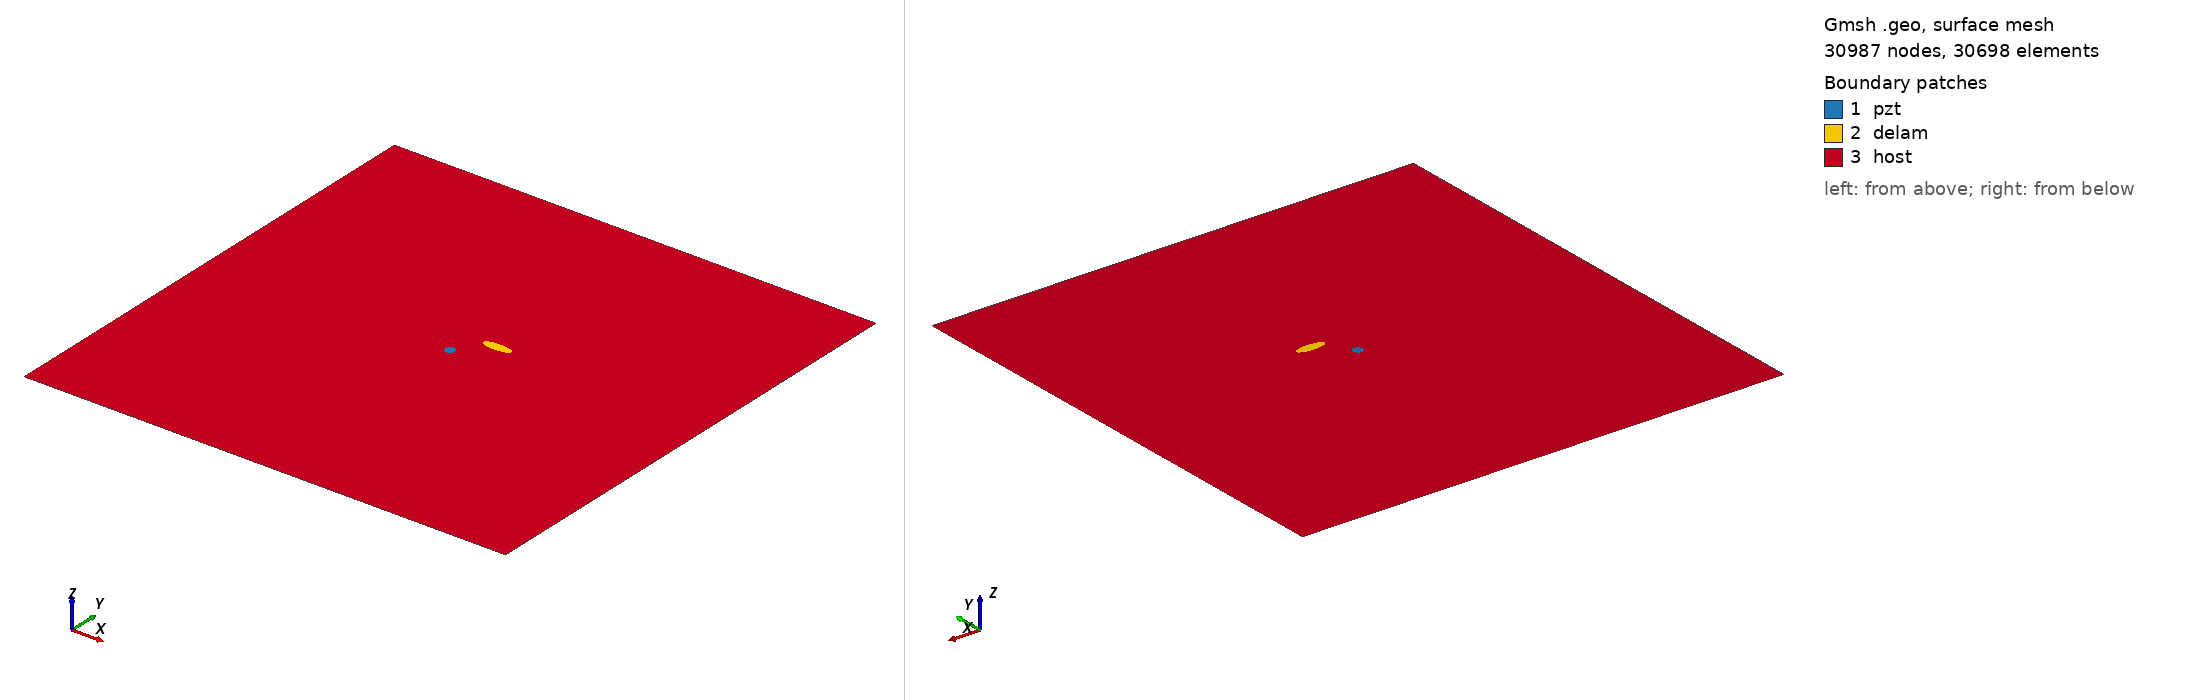

Gmsh geometry script, surface-meshed: 30987 nodes, 30698 surface elements. Boundary patches (legend numbers): 1 pzt, 2 delam, 3 host. Left view from above one corner, right view from below the opposite corner. Legend entries are the model's physical surfaces. The drawing asked Gmsh for element sizes between 1% and 20% of the model's largest extent; the script's own settings can give other sizes.

=== m2_7_delam1_position_no_56_a_15mm_b_5mm_angle_0.geo (drawn) ===
SetFactory("OpenCASCADE");
L=0.500000; 
W=0.500000; 
a=0.015000; 
b=0.005000; 
x=0.277778; 
y=0.277778; 
alpha=0.000000 *Pi; 
r=0.005000; 
xpzt=0.250000; 
ypzt=0.250000; 
//+
Point(1) = {0, 0, 0, 1.0};
//+
Point(2) = {L, 0, 0, 1.0};
//+
Point(3) = {L, W, 0, 1.0};
//+
Point(4) = {0, W, 0, 1.0};
//+
Line(1) = {1, 2};
//+
Line(2) = {2, 3};
//+
Line(3) = {3, 4};
//+
Line(4) = {4, 1};
//+
Circle(5) = {xpzt, ypzt, -0, r, 0, 2*Pi};
//+
Ellipse(6) = {x, y, -0, a, b, 0, 2*Pi};
//+
Rotate {{0, 0, 1}, {x, y, 0}, alpha} {
  Curve{6}; 
}
//+
Curve Loop(1) = {4, 1, 2, 3};
//+
Curve Loop(2) = {6};
//+
Curve Loop(3) = {5};
//+
Curve Loop(4) = {6};
//+
Curve Loop(5) = {5};
//+
Plane Surface(1) = {5};
//+
Plane Surface(2) = {4};
//+
Plane Surface(3) = {1, 2, 3};
//+
Point(9) = {xpzt, ypzt, 0, 1.0};
//+
Point{9} In Surface {1};// mesh node at centre of pzt
//+
Physical Surface("pzt") = {1};
//+
Physical Surface("delam") = {2};
//+
Physical Surface("host") = {3};

Mesh.Algorithm = 6; // Frontal
Mesh.CharacteristicLengthFactor = 0.070000;
Mesh.CharacteristicLengthMin = 0.001000;
Mesh.CharacteristicLengthMax = 0.200000;
Mesh.RecombineAll = 1; // Apply recombination algorithm
Mesh.SubdivisionAlgorithm = 1; // 1: all quadrangles
Mesh.Smoothing = 1;
